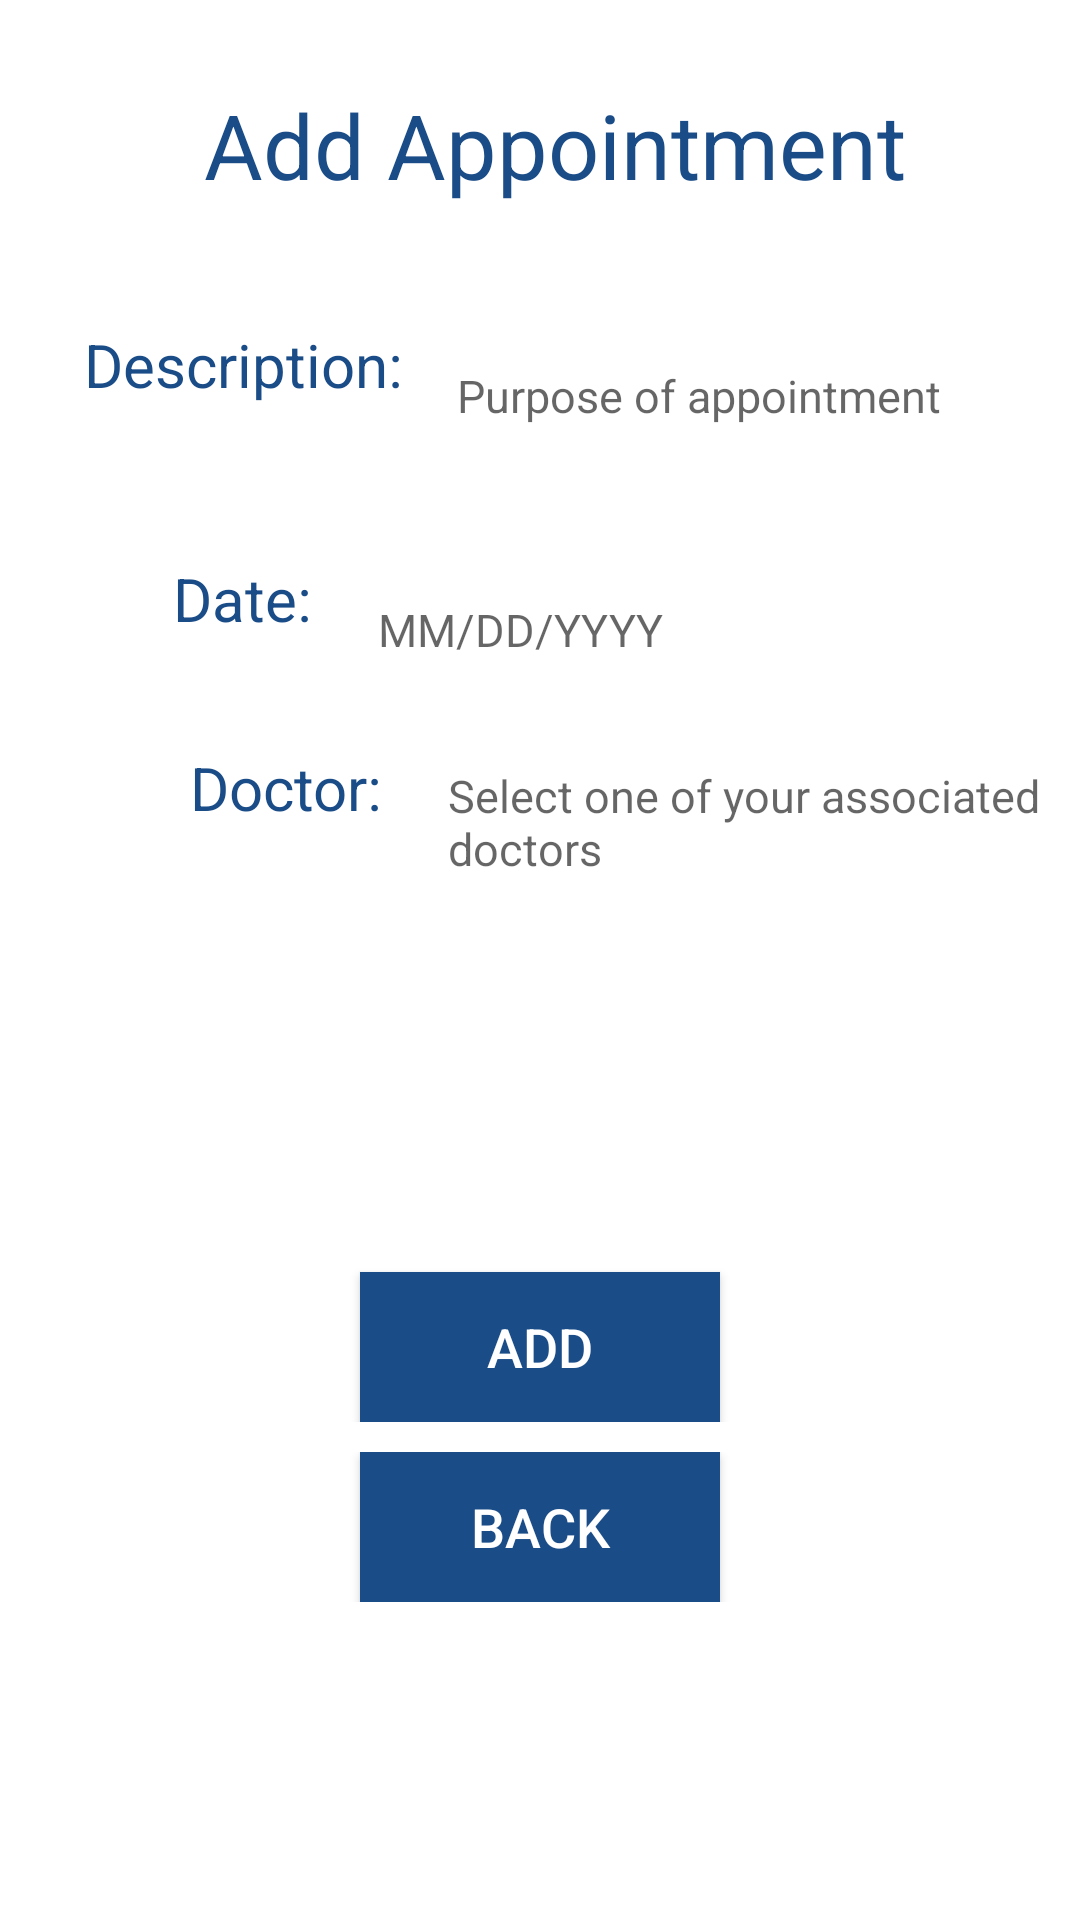

This screen was rendered from an Android layout file. Write that file and the resources it references.
<!-- AndroidManifest.xml: application theme NoActionBarTheme -->
<!-- res/layout/activity_addappointment.xml -->
<?xml version="1.0" encoding="utf-8"?>
<LinearLayout xmlns:android="http://schemas.android.com/apk/res/android"
    android:layout_width="match_parent"
    android:layout_height="match_parent"
    android:orientation="vertical"
    android:background="@color/white"
    android:padding="8dip">
    <RelativeLayout
        android:layout_width="match_parent"
        android:layout_height="wrap_content">

        <TextView
            android:layout_width="wrap_content"
            android:layout_height="100dp"
            android:layout_centerHorizontal="true"
            android:paddingLeft="10dp"
            android:paddingTop="20dp"
            android:text="Add Appointment"
            android:textColor="@color/colorPrimary"
            android:textSize="30dp" />
    </RelativeLayout>
    <RelativeLayout
        android:layout_width="match_parent"
        android:layout_height="wrap_content"
        android:paddingBottom="20sp">

        <TextView
            android:id="@+id/description"
            android:layout_width="wrap_content"
            android:layout_height="wrap_content"
            android:gravity="end"
            android:paddingLeft="20dp"
            android:paddingRight="5dp"
            android:text="Description:"
            android:textColor="@color/colorPrimary"
            android:textSize="20dp" />1

        <EditText
            android:id="@+id/descriptionET"
            android:layout_width="200dp"
            android:layout_height="48dp"
            android:layout_alignParentTop="true"
            android:layout_marginStart="13dp"
            android:layout_marginLeft="13dp"
            android:layout_toEndOf="@+id/description"
            android:layout_toRightOf="@+id/description"
            android:layout_weight="60"
            android:background="@color/white"
            android:hint="Purpose of appointment"
            android:textColor="@color/colorPrimary"
            android:textSize="15dp" />
    </RelativeLayout>
    <RelativeLayout
        android:layout_width="match_parent"
        android:layout_height="wrap_content"
        android:paddingTop="10sp"
        android:paddingBottom="5sp">

        <TextView
            android:id="@+id/date"
            android:layout_width="wrap_content"
            android:layout_height="wrap_content"
            android:layout_alignParentTop="true"
            android:layout_marginEnd="17dp"
            android:layout_marginRight="17dp"
            android:layout_toStartOf="@+id/aptdateET"
            android:layout_toLeftOf="@+id/aptdateET"
            android:gravity="end"
            android:paddingLeft="20dp"
            android:paddingRight="5dp"
            android:text="Date:"
            android:textAlignment="textEnd"
            android:textColor="@color/colorPrimary"
            android:textSize="20dp" />

        <EditText
            android:id="@+id/aptdateET"
            android:layout_width="200dp"
            android:layout_height="48dp"
            android:layout_alignParentTop="true"
            android:layout_alignParentEnd="true"
            android:layout_alignParentRight="true"
            android:layout_marginEnd="26dp"
            android:layout_marginRight="26dp"
            android:background="@color/white"
            android:hint="MM/DD/YYYY"
            android:textColor="@color/colorPrimary"
            android:textSize="15dp" />
    </RelativeLayout>

    <RelativeLayout
        android:layout_width="match_parent"
        android:layout_height="wrap_content"
        android:paddingTop="10sp"
        android:paddingBottom="5sp">

        <TextView
            android:id="@+id/doctor"
            android:paddingLeft="20dp"
            android:paddingRight="5dp"
            android:layout_width="wrap_content"
            android:layout_height="wrap_content"
            android:gravity="end"
            android:textAlignment="textEnd"
            android:text="Doctor:"
            android:textColor="@color/colorPrimary"
            android:textSize="20dp"
            android:layout_marginLeft="35dp"
            android:layout_marginStart="35dp"
            android:layout_alignParentTop="true"
            android:layout_alignParentLeft="true"
            android:layout_alignParentStart="true" />

        <EditText
            android:id="@+id/aptdoctorET"
            android:layout_width="200dp"
            android:layout_height="50dp"
            android:layout_alignParentTop="true"
            android:layout_marginStart="17dp"
            android:layout_marginLeft="17dp"
            android:layout_toEndOf="@+id/doctor"
            android:layout_toRightOf="@+id/doctor"
            android:background="@color/white"
            android:hint="Select one of your associated doctors"
            android:textColor="@color/colorPrimary"
            android:textSize="15dp" />
    </RelativeLayout>

    <RelativeLayout
        android:layout_width="match_parent"
        android:layout_height="wrap_content"
        android:paddingTop="20dp"
        android:paddingBottom="5dp">
        <Button
            android:id="@+id/addAptBtn"
            android:layout_width="120dp"
            android:layout_height="50dp"
            android:layout_centerHorizontal="true"
            android:layout_marginTop="100dp"
            android:background="@color/colorPrimary"
            android:textColor="@color/white"
            android:text="@string/btn_add_label"
            android:textSize="18sp"
            android:textAllCaps="false"
            android:onClick="addAppointment"/>
    </RelativeLayout>
    <RelativeLayout
        android:layout_width="match_parent"
        android:layout_height="wrap_content"
        android:paddingTop="5dp"
        android:paddingBottom="5dp">

        <Button
            android:id="@+id/backECBtn"
            android:layout_width="120dp"
            android:layout_height="50dp"
            android:background="@color/colorPrimary"
            android:textColor="@color/white"
            android:text="BACK"
            android:textSize="18sp"
            android:textAllCaps="false"
            android:onClick="backFromAddAppointment"
            android:layout_centerVertical="true"
            android:layout_centerHorizontal="true" />
    </RelativeLayout>
</LinearLayout>
<!-- resources referenced by this layout -->
<resources>
  <color name="colorPrimary">#1a4c88</color>
  <color name="white">#FFF</color>
  <string name="btn_add_label">ADD</string>
  <style name="NoActionBarTheme" parent="Theme.MaterialComponents.Light.NoActionBar">
          <item name="colorPrimary">@color/colorPrimary</item>
          <item name="colorPrimaryDark">@color/colorPrimaryDark</item>
          <item name="colorAccent">@color/colorAccent</item>
          <item name="windowActionBar">false</item>
          <item name="windowNoTitle">true</item>
      </style>
  <color name="colorPrimaryDark">#1a4c88</color>
  <color name="colorAccent">#4f81bd</color>
</resources>
